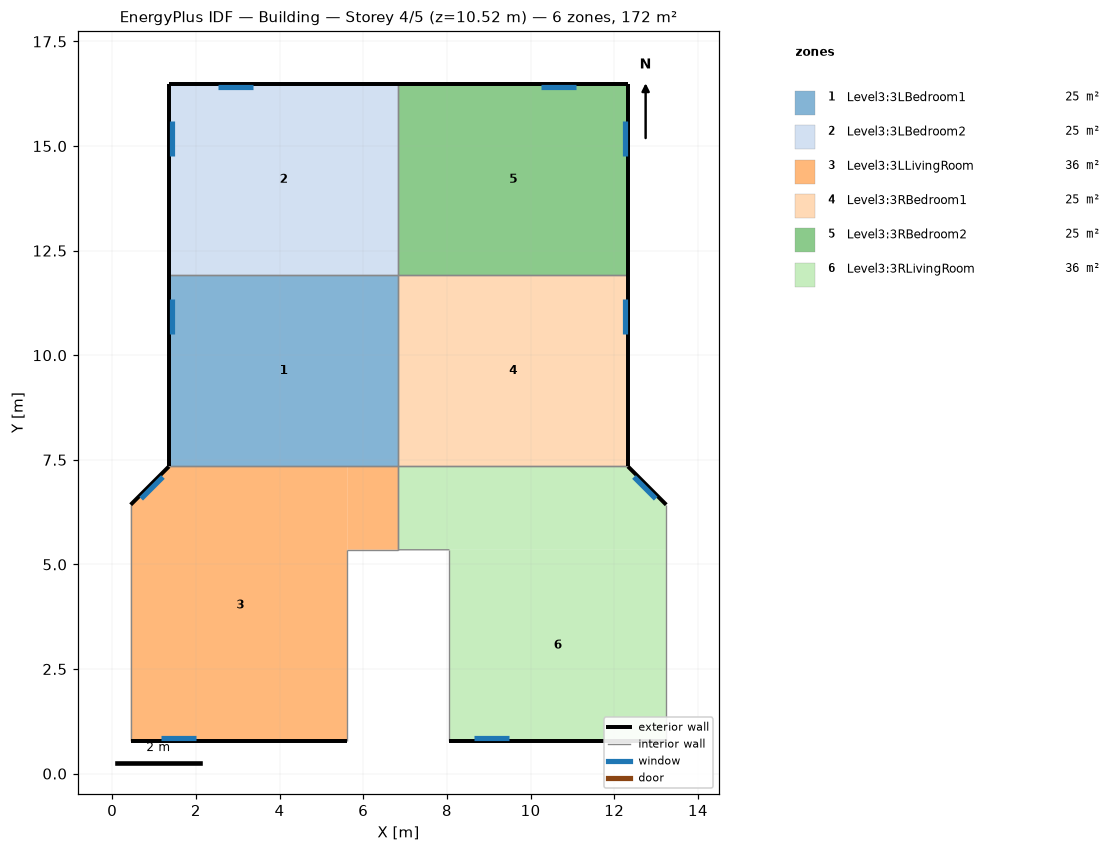
=== STOREY PLAN SPEC (per zone: floor XY polygon, exterior-wall plan segments, windows/doors) ===
zone 1: Level3:3LBedroom1  (25.1 m²)
  floor: (6.84, 7.34) (1.36, 7.34) (1.36, 11.91) (6.84, 11.91)
  exterior wall: (1.36, 11.91) – (1.36, 7.34)  [4.6 m]
    window: (1.43, 11.34) – (1.43, 10.51)  [1.5 m²]
  interior walls: 3
zone 2: Level3:3LBedroom2  (25.1 m²)
  floor: (6.84, 11.91) (1.36, 11.91) (1.36, 16.49) (6.84, 16.49)
  exterior wall: (6.84, 16.49) – (1.36, 16.49)  [5.5 m]
    window: (3.37, 16.41) – (2.53, 16.41)  [1.5 m²]
  exterior wall: (1.36, 16.49) – (1.36, 11.91)  [4.6 m]
    window: (1.43, 15.61) – (1.43, 14.77)  [1.5 m²]
  interior walls: 2
zone 3: Level3:3LLivingRoom  (36.0 m²)
  floor: (6.84, 5.35) (5.62, 5.35) (5.62, 7.34) (6.84, 7.34)
  floor: (5.62, 0.78) (0.44, 0.78) (0.44, 6.43) (1.36, 7.34) (5.62, 7.34)
  exterior wall: (1.36, 7.34) – (0.44, 6.43)  [1.3 m]
    window: (1.21, 7.09) – (0.69, 6.57)  [1.0 m²]
  exterior wall: (0.44, 0.78) – (5.62, 0.78)  [5.2 m]
    window: (1.16, 0.85) – (1.99, 0.85)  [1.5 m²]
  interior walls: 5
zone 4: Level3:3RBedroom1  (25.1 m²)
  floor: (12.33, 7.34) (6.84, 7.34) (6.84, 11.91) (12.33, 11.91)
  exterior wall: (12.33, 7.34) – (12.33, 11.91)  [4.6 m]
    window: (12.25, 10.51) – (12.25, 11.34)  [1.5 m²]
  interior walls: 3
zone 5: Level3:3RBedroom2  (25.1 m²)
  floor: (12.33, 11.91) (6.84, 11.91) (6.84, 16.49) (12.33, 16.49)
  exterior wall: (12.33, 11.91) – (12.33, 16.49)  [4.6 m]
    window: (12.25, 14.77) – (12.25, 15.61)  [1.5 m²]
  exterior wall: (12.33, 16.49) – (6.84, 16.49)  [5.5 m]
    window: (11.08, 16.41) – (10.24, 16.41)  [1.5 m²]
  interior walls: 2
zone 6: Level3:3RLivingRoom  (36.0 m²)
  floor: (13.24, 0.78) (8.06, 0.78) (8.06, 5.35) (13.24, 5.35)
  floor: (13.24, 5.35) (6.84, 5.35) (6.84, 7.34) (12.33, 7.34) (13.24, 6.43)
  exterior wall: (13.24, 6.43) – (12.33, 7.34)  [1.3 m]
    window: (12.99, 6.57) – (12.47, 7.09)  [1.0 m²]
  exterior wall: (8.06, 0.78) – (13.24, 0.78)  [5.2 m]
    window: (8.64, 0.85) – (9.48, 0.85)  [1.5 m²]
  interior walls: 5

=== DERIVED (storey summary) ===
Building: Building
Storey: 4 of 5  (floor level z = 10.52 m)
Storey gross floor area: 172.4 m²
Zones on this storey: 6
  - Level3:3LBedroom1: floor 25.1 m²; exterior wall 4.6 m (16.0 m²); 1 window(s) 1.5 m²; WWR 9.1%
  - Level3:3LBedroom2: floor 25.1 m²; exterior wall 10.1 m (35.3 m²); 2 window(s) 2.9 m²; WWR 8.3%
  - Level3:3LLivingRoom: floor 36.0 m²; exterior wall 6.5 m (22.7 m²); 2 window(s) 2.5 m²; WWR 11.0%
  - Level3:3RBedroom1: floor 25.1 m²; exterior wall 4.6 m (16.0 m²); 1 window(s) 1.5 m²; WWR 9.1%
  - Level3:3RBedroom2: floor 25.1 m²; exterior wall 10.1 m (35.3 m²); 2 window(s) 2.9 m²; WWR 8.3%
  - Level3:3RLivingRoom: floor 36.0 m²; exterior wall 6.5 m (22.7 m²); 2 window(s) 2.5 m²; WWR 11.0%
Zone adjacency (shared interzone walls):
  - Level3:3LBedroom1 ↔ Level3:3LBedroom2
  - Level3:3LBedroom1 ↔ Level3:3LLivingRoom
  - Level3:3LBedroom1 ↔ Level3:3RBedroom1
  - Level3:3LBedroom2 ↔ Level3:3RBedroom2
  - Level3:3LLivingRoom ↔ Level3:3RLivingRoom
  - Level3:3RBedroom1 ↔ Level3:3RBedroom2
  - Level3:3RBedroom1 ↔ Level3:3RLivingRoom